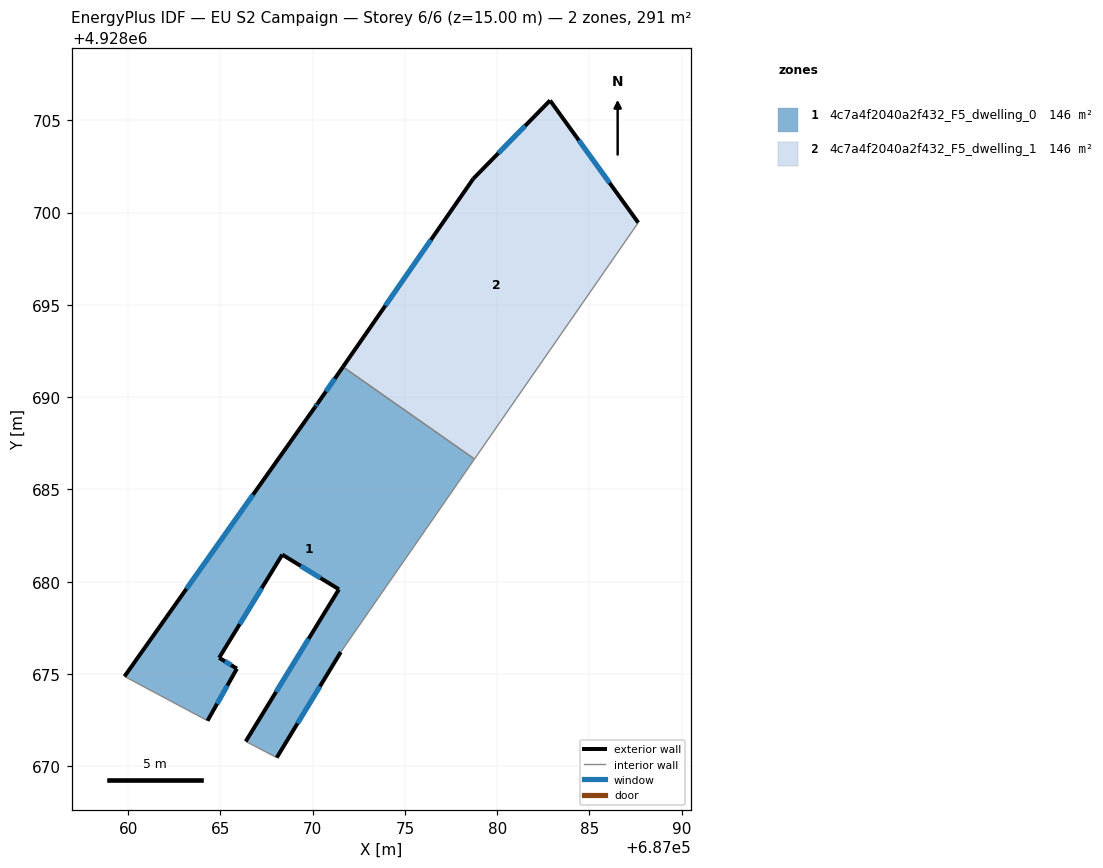
=== STOREY PLAN SPEC (per zone: floor XY polygon, exterior-wall plan segments, windows/doors) ===
zone 1: 4c7a4f2040a2f432_F5_dwelling_0  (145.7 m²)
  floor: (687078.77, 4928686.65) (687071.52, 4928676.19) (687068.05, 4928670.47) (687066.37, 4928671.35) (687071.42, 4928679.59) (687068.35, 4928681.47) (687064.93, 4928675.88) (687065.89, 4928675.29) (687064.30, 4928672.47) (687059.81, 4928674.87) (687070.12, 4928689.46) (687070.27, 4928689.67) (687071.64, 4928691.64)
  exterior wall: (687064.93, 4928675.88) – (687068.35, 4928681.47)  [6.6 m]
    window: (687066.05, 4928677.69) – (687067.24, 4928679.65)  [2.4 m²]
  exterior wall: (687065.89, 4928675.29) – (687064.93, 4928675.88)  [1.1 m]
    window: (687065.58, 4928675.48) – (687065.25, 4928675.68)  [0.4 m²]
  exterior wall: (687064.30, 4928672.47) – (687065.89, 4928675.29)  [3.2 m]
    window: (687064.82, 4928673.38) – (687065.38, 4928674.37)  [1.2 m²]
  exterior wall: (687070.12, 4928689.46) – (687059.81, 4928674.87)  [17.9 m]
    window: (687066.77, 4928684.71) – (687063.16, 4928679.61)  [6.6 m²]
  exterior wall: (687070.27, 4928689.67) – (687070.12, 4928689.46)  [0.3 m]
    window: (687070.23, 4928689.60) – (687070.17, 4928689.52)  [0.1 m²]
  exterior wall: (687071.64, 4928691.64) – (687070.27, 4928689.67)  [2.4 m]
    window: (687071.20, 4928691.00) – (687070.72, 4928690.31)  [0.9 m²]
  exterior wall: (687068.05, 4928670.47) – (687071.52, 4928676.19)  [6.7 m]
    window: (687069.18, 4928672.33) – (687070.40, 4928674.33)  [2.5 m²]
  exterior wall: (687071.42, 4928679.59) – (687066.37, 4928671.35)  [9.7 m]
    window: (687069.78, 4928676.91) – (687068.02, 4928674.03)  [3.5 m²]
  exterior wall: (687068.35, 4928681.47) – (687071.42, 4928679.59)  [3.6 m]
    window: (687069.35, 4928680.85) – (687070.43, 4928680.20)  [1.3 m²]
  interior walls: 4
zone 2: 4c7a4f2040a2f432_F5_dwelling_1  (145.7 m²)
  floor: (687082.86, 4928706.08) (687087.64, 4928699.46) (687078.77, 4928686.65) (687071.64, 4928691.64) (687078.70, 4928701.83)
  exterior wall: (687078.70, 4928701.83) – (687071.64, 4928691.64)  [12.4 m]
    window: (687076.41, 4928698.52) – (687073.94, 4928694.96)  [4.5 m²]
  exterior wall: (687082.86, 4928706.08) – (687078.70, 4928701.83)  [5.9 m]
    window: (687081.51, 4928704.70) – (687080.06, 4928703.21)  [2.2 m²]
  exterior wall: (687087.64, 4928699.46) – (687082.86, 4928706.08)  [8.2 m]
    window: (687086.09, 4928701.61) – (687084.42, 4928703.92)  [3.0 m²]
  interior walls: 2

=== DERIVED (storey summary) ===
Building: EU S2 Campaign
Storey: 6 of 6  (floor level z = 15.00 m)
Storey gross floor area: 291.4 m²
Zones on this storey: 2
  - 4c7a4f2040a2f432_F5_dwelling_0: floor 145.7 m²; exterior wall 51.4 m (154.2 m²); 9 window(s) 18.8 m²; WWR 12.2%
  - 4c7a4f2040a2f432_F5_dwelling_1: floor 145.7 m²; exterior wall 26.5 m (79.5 m²); 3 window(s) 9.7 m²; WWR 12.2%
Zone adjacency (shared interzone walls):
  - 4c7a4f2040a2f432_F5_dwelling_0 ↔ 4c7a4f2040a2f432_F5_dwelling_1